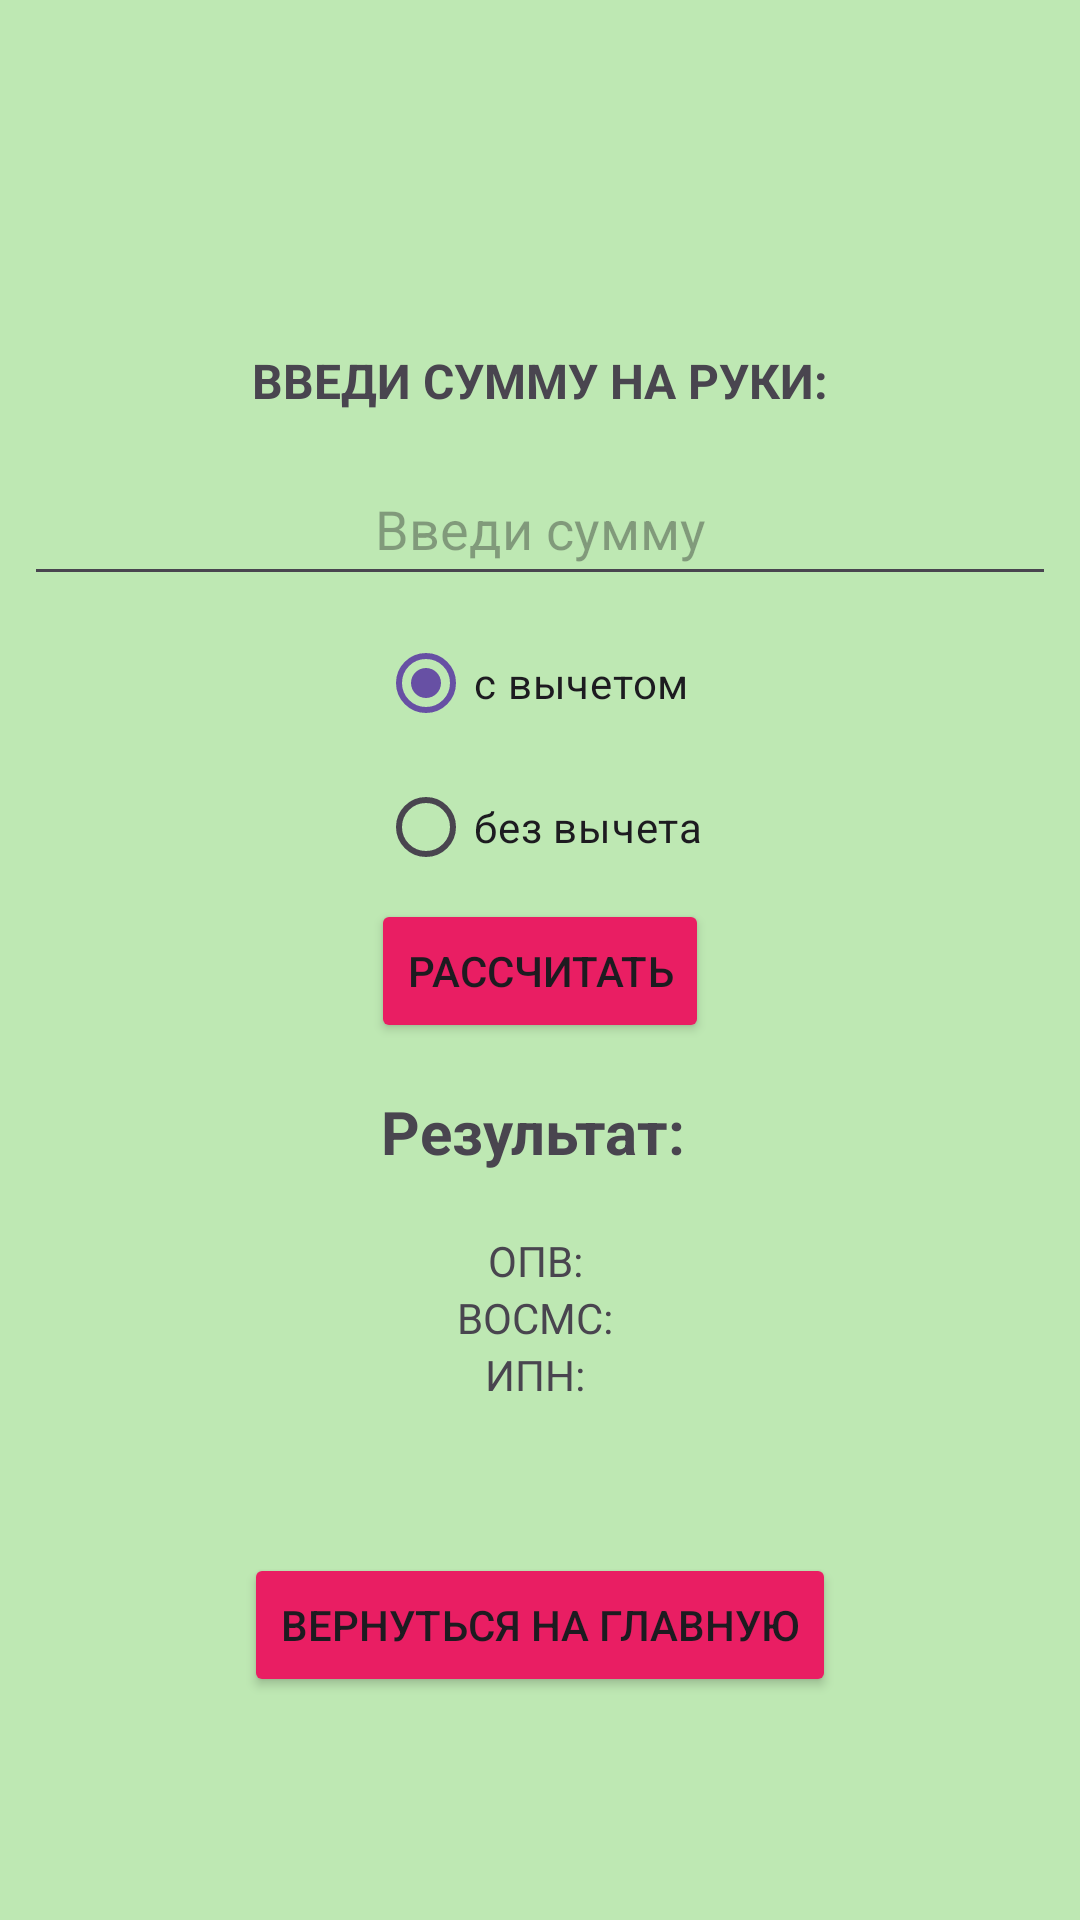

The Android layout XML behind this screen, and the referenced resources:
<!-- AndroidManifest.xml: application theme Theme.PayslipPro -->
<!-- res/layout/activity_third.xml -->
<?xml version="1.0" encoding="utf-8"?>
<LinearLayout xmlns:android="http://schemas.android.com/apk/res/android"
    xmlns:app="http://schemas.android.com/apk/res-auto"
    xmlns:tools="http://schemas.android.com/tools"
    android:layout_width="match_parent"
    android:layout_height="match_parent"
    android:background="#BEE8B3"
    android:gravity="top"
    android:orientation="vertical"
    android:padding="8dp"
    tools:context=".SecondActivity">

    <TextView
        android:id="@+id/textViewIntro"
        android:layout_width="match_parent"
        android:layout_height="wrap_content"
        android:layout_marginTop="100dp"
        android:padding="8dp"
        android:text="@string/insertNet"
        android:textAlignment="center"
        android:textSize="16dp"
        android:textStyle="bold" />

    <EditText
        android:id="@+id/editTextGross"
        android:layout_width="match_parent"
        android:layout_height="wrap_content"
        android:layout_marginVertical="5dp"
        android:gravity="center"
        android:hint="Введи сумму"
        android:inputType="numberDecimal"
        android:minHeight="48dp" />

    <RadioGroup
        android:id="@+id/radioGroup"
        android:layout_width="wrap_content"
        android:layout_height="wrap_content"
        android:layout_gravity="center"
        android:orientation="vertical">

        <RadioButton
            android:id="@+id/radioButtonWithDeduction"
            android:layout_width="wrap_content"
            android:layout_height="wrap_content"
            android:layout_weight="1"
            android:checked="true"
            android:text="с вычетом" />

        <RadioButton
            android:id="@+id/radioButtonWithoutDeduction"
            android:layout_width="wrap_content"
            android:layout_height="wrap_content"
            android:layout_weight="1"
            android:text="без вычета" />
    </RadioGroup>

    <Button
        android:id="@+id/button"
        android:layout_width="wrap_content"
        android:layout_height="wrap_content"
        android:layout_gravity="center"
        android:backgroundTint="#E91E63"
        android:onClick="clickButton"
        android:text="Рассчитать"
        app:cornerRadius="10dp" />

    <TextView
        android:id="@+id/textViewResult"
        android:layout_width="match_parent"
        android:layout_height="wrap_content"
        android:layout_marginTop="16dp"
        android:text="Результат: "
        android:textAlignment="center"
        android:textSize="20sp"
        android:textStyle="bold" />

    <TextView
        android:id="@+id/textViewOpv"
        android:layout_width="match_parent"
        android:layout_height="wrap_content"
        android:layout_marginTop="20dp"
        android:gravity="center"
        android:onClick="clickButton"
        android:text="ОПВ: " />

    <TextView
        android:id="@+id/textViewVosms"
        android:layout_width="match_parent"
        android:layout_height="wrap_content"
        android:gravity="center"
        android:onClick="clickButton"
        android:text="ВОСМС: " />

    <TextView
        android:id="@+id/textViewIpn"
        android:layout_width="match_parent"
        android:layout_height="wrap_content"
        android:gravity="center"
        android:onClick="clickButton"
        android:text="ИПН: " />

    <Button
        android:id="@+id/returnButton"
        android:layout_width="wrap_content"
        android:layout_height="wrap_content"
        android:layout_gravity="center"
        android:layout_marginTop="50dp"
        android:backgroundTint="#E91E63"
        android:onClick="returnButton"
        android:text="Вернуться на Главную"
        app:cornerRadius="10dp" />
</LinearLayout>
<!-- resources referenced by this layout -->
<resources>
  <string name="insertNet">ВВЕДИ СУММУ НА РУКИ:</string>
  <style name="Theme.PayslipPro" parent="Base.Theme.PayslipPro" />
  <style name="Base.Theme.PayslipPro" parent="Theme.Material3.DayNight.NoActionBar">
          
          
      </style>
</resources>
